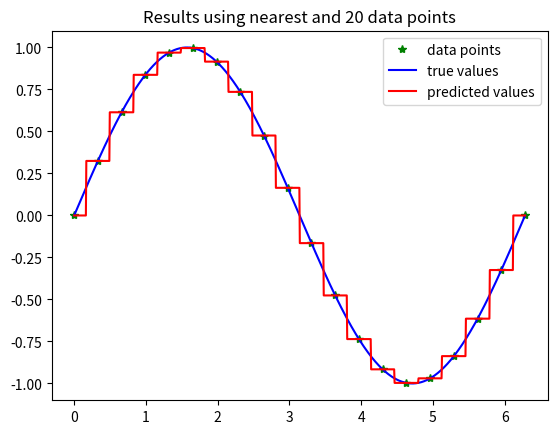

Reproduce this figure in Python.
"""
Ilustrates interpolation methods using the scipy library
[redacted]
Last modified September 18, 2018
"""
import matplotlib.pyplot as plt
import numpy as np
import math
from scipy import interpolate

data_points = 20
method = 'nearest'
#method = 'linear'
#method = 'cubic'
x_data = np.linspace(0, 2*math.pi, num=data_points)
y_data = np.sin(x_data)

x_predict = np.linspace(0, 2*math.pi, num=1000)
y_true = np.sin(x_predict) #Actual value used to evaluate methods, normally not known

# Build interpolator               
f = interpolate.interp1d(x_data, y_data,kind=method)               
                    
#Apply interpolator         
y_predict = f(x_predict)
error = np.mean(np.abs(y_predict-y_true))

plt.figure()
plt.plot(x_data, y_data, '*g',label='data points')
plt.plot(x_predict, y_true, 'b',label='true values')
plt.plot(x_predict, y_predict, 'r',label='predicted values')

title = 'Results using '+method+' and '+str(data_points)+' data points'
plt.title(title)
plt.legend()
plt.show()

print("Method =",method)
print("Data points =",data_points)
print("Mean absolute error = ",error)

